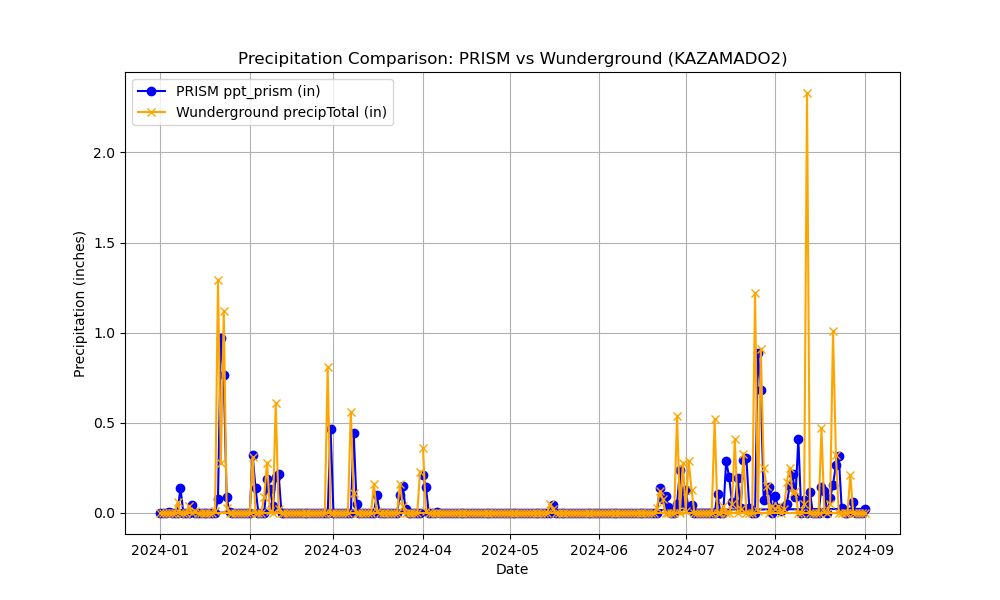

Source data for this figure (header and first rows):
Name, Elevation_ft, Latitude, Longitude, date, ppt_prism, precipTotal
KAZAMADO2, 3155, 31.74, -111, 2024-04-01, 0.2102, 0.36
KAZAMADO2, 3155, 31.74, -111, 2024-04-02, 0.1467, 0.01
KAZAMADO2, 3155, 31.74, -111, 2024-04-03, 0.0, 0.0
KAZAMADO2, 3155, 31.74, -111, 2024-04-04, 0.0, 0.0
KAZAMADO2, 3155, 31.74, -111, 2024-04-05, 0.0, 0.0
KAZAMADO2, 3155, 31.74, -111, 2024-04-06, 0.003664, 0.0
KAZAMADO2, 3155, 31.74, -111, 2024-04-07, 0.0, 0.0
KAZAMADO2, 3155, 31.74, -111, 2024-04-08, 0.0, 0.0
KAZAMADO2, 3155, 31.74, -111, 2024-04-09, 0.0, 0.0
KAZAMADO2, 3155, 31.74, -111, 2024-04-10, 0.0, 0.0
KAZAMADO2, 3155, 31.74, -111, 2024-04-11, 0.0, 0.0
KAZAMADO2, 3155, 31.74, -111, 2024-04-12, 0.0, 0.0
KAZAMADO2, 3155, 31.74, -111, 2024-04-13, 0.0, 0.0
KAZAMADO2, 3155, 31.74, -111, 2024-04-14, 0.0, 0.0
KAZAMADO2, 3155, 31.74, -111, 2024-04-15, 0.0, 0.0
KAZAMADO2, 3155, 31.74, -111, 2024-04-16, 0.0, 0.0
KAZAMADO2, 3155, 31.74, -111, 2024-04-17, 0.0, 0.0
KAZAMADO2, 3155, 31.74, -111, 2024-04-18, 0.0, 0.0
KAZAMADO2, 3155, 31.74, -111, 2024-04-19, 0.0, 0.0
KAZAMADO2, 3155, 31.74, -111, 2024-04-20, 0.0, 0.0
KAZAMADO2, 3155, 31.74, -111, 2024-04-21, 0.0, 0.0
KAZAMADO2, 3155, 31.74, -111, 2024-04-22, 0.0, 0.0
KAZAMADO2, 3155, 31.74, -111, 2024-04-23, 0.0, 0.0
KAZAMADO2, 3155, 31.74, -111, 2024-04-24, 0.0, 0.0
KAZAMADO2, 3155, 31.74, -111, 2024-04-25, 0.0, 0.0
KAZAMADO2, 3155, 31.74, -111, 2024-04-26, 0.0, 0.0
KAZAMADO2, 3155, 31.74, -111, 2024-04-27, 0.0, 0.0
KAZAMADO2, 3155, 31.74, -111, 2024-04-28, 0.0, 0.0
KAZAMADO2, 3155, 31.74, -111, 2024-04-29, 0.0, 0.0
KAZAMADO2, 3155, 31.74, -111, 2024-04-30, 0.0, 0.0
KAZAMADO2, 3155, 31.74, -111, 2024-05-01, 0.0, 0.0
KAZAMADO2, 3155, 31.74, -111, 2024-05-02, 0.0, 0.0
KAZAMADO2, 3155, 31.74, -111, 2024-05-03, 0.0, 0.0
KAZAMADO2, 3155, 31.74, -111, 2024-05-04, 0.0, 0.0
KAZAMADO2, 3155, 31.74, -111, 2024-05-05, 0.0, 0.0
KAZAMADO2, 3155, 31.74, -111, 2024-05-06, 0.0, 0.0
KAZAMADO2, 3155, 31.74, -111, 2024-05-07, 0.0, 0.0
KAZAMADO2, 3155, 31.74, -111, 2024-05-08, 0.0, 0.0
KAZAMADO2, 3155, 31.74, -111, 2024-05-09, 0.0, 0.0
KAZAMADO2, 3155, 31.74, -111, 2024-05-10, 0.0, 0.0
KAZAMADO2, 3155, 31.74, -111, 2024-05-11, 0.0, 0.0
KAZAMADO2, 3155, 31.74, -111, 2024-05-12, 0.0, 0.0
KAZAMADO2, 3155, 31.74, -111, 2024-05-13, 0.0, 0.0
KAZAMADO2, 3155, 31.74, -111, 2024-05-14, 0.0, 0.0
KAZAMADO2, 3155, 31.74, -111, 2024-05-15, 0.0, 0.05
KAZAMADO2, 3155, 31.74, -111, 2024-05-16, 0.04226, 0.02
KAZAMADO2, 3155, 31.74, -111, 2024-05-17, 0.0, 0.0
KAZAMADO2, 3155, 31.74, -111, 2024-05-18, 0.0, 0.0
KAZAMADO2, 3155, 31.74, -111, 2024-05-19, 0.0, 0.0
KAZAMADO2, 3155, 31.74, -111, 2024-05-20, 0.0, 0.0
KAZAMADO2, 3155, 31.74, -111, 2024-05-21, 0.0, 0.0
KAZAMADO2, 3155, 31.74, -111, 2024-05-22, 0.0, 0.0
KAZAMADO2, 3155, 31.74, -111, 2024-05-23, 0.0, 0.0
KAZAMADO2, 3155, 31.74, -111, 2024-05-24, 0.0, 0.0
KAZAMADO2, 3155, 31.74, -111, 2024-05-25, 0.0, 0.0
KAZAMADO2, 3155, 31.74, -111, 2024-05-26, 0.0, 0.0
KAZAMADO2, 3155, 31.74, -111, 2024-05-27, 0.0, 0.0
KAZAMADO2, 3155, 31.74, -111, 2024-05-28, 0.0, 0.0
KAZAMADO2, 3155, 31.74, -111, 2024-05-29, 0.0, 0.0
KAZAMADO2, 3155, 31.74, -111, 2024-05-30, 0.0, 0.0
... 185 more rows
